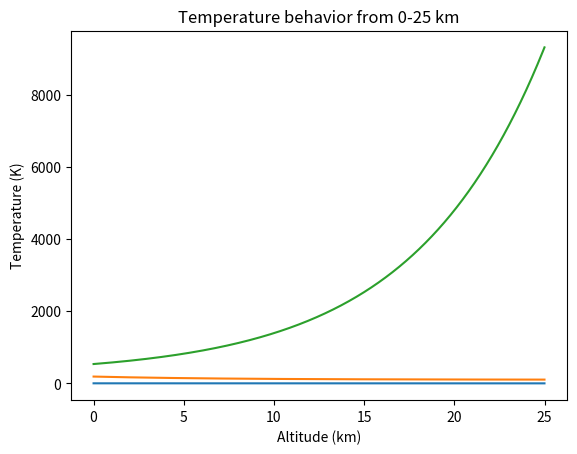

Source code (Python):
# ME 331: HW 3
# [redacted]
# February 11, 2020

import matplotlib.pyplot as plt
import numpy as np

x_data = []
density  = []
pressure = []
temperature = []
for i in range(0, 25000):
    h = i / 1000
    x_data.append(h)
    temp_density = 1.225 * np.e ** (-1 * i / 7249)
    density.append(temp_density)
    temp_pressure = (9.8 * 1.225 * 7249 * np.e ** (-1 * i / 7249) + 101325)
    pressure.append(temp_pressure / 1000)
    temperature.append((temp_pressure / (287 * temp_density)))


plt.plot(x_data, density)
plt.title("Density behavior from 0-25 km")
plt.xlabel("Altitude (km)")
plt.ylabel("Density (kg/$m^3$)")
plt.show()

plt.plot(x_data, pressure)
plt.title("Pressure behavior from 0-25 km")
plt.xlabel("Altitude (km)")
plt.ylabel("Pressure (kPa)")
plt.show()

plt.plot(x_data, temperature)
plt.title("Temperature behavior from 0-25 km")
plt.xlabel("Altitude (km)")
plt.ylabel("Temperature (K)")
plt.show()
